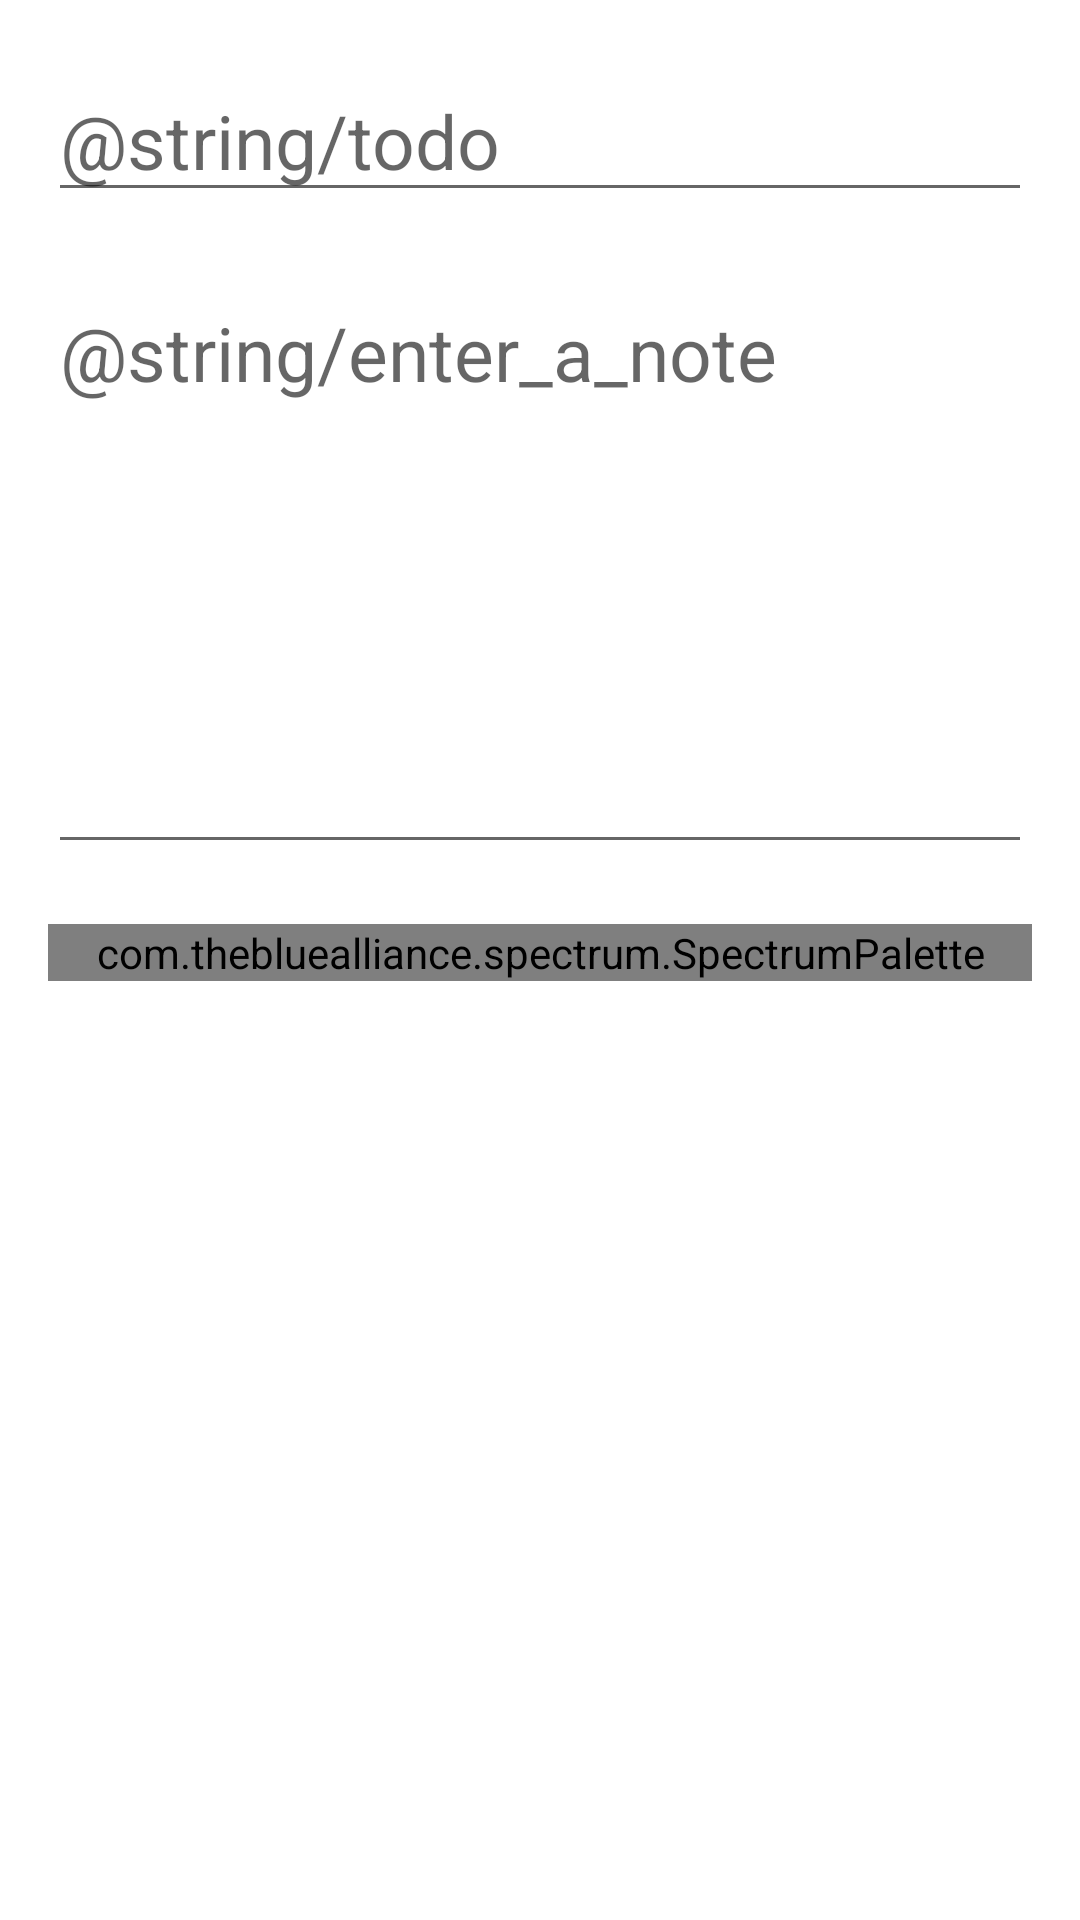

The Android layout XML behind this screen, and the referenced resources:
<!-- AndroidManifest.xml: application theme Theme.TodoMVP -->
<!-- res/layout/activity_editor.xml -->
<?xml version="1.0" encoding="utf-8"?>
<androidx.core.widget.NestedScrollView xmlns:android="http://schemas.android.com/apk/res/android"
    xmlns:app="http://schemas.android.com/apk/res-auto"
    xmlns:tools="http://schemas.android.com/tools"
    android:layout_width="match_parent"
    android:layout_height="match_parent"
    tools:context=".activity.editor.EditorActivity">

    <androidx.constraintlayout.widget.ConstraintLayout
        android:layout_width="match_parent"
        android:layout_height="match_parent"
        android:layout_marginHorizontal="16dp"
        android:layout_marginTop="20dp">

        <EditText
            android:id="@+id/etTitle"
            android:layout_width="match_parent"
            android:layout_height="wrap_content"
            android:hint="@string/todo"
            android:inputType="textCapSentences"
            android:textSize="25sp"
            app:layout_constraintEnd_toEndOf="parent"
            app:layout_constraintStart_toStartOf="parent"
            app:layout_constraintTop_toTopOf="parent" />

        <EditText
            android:id="@+id/etNote"
            android:layout_width="match_parent"
            android:layout_height="wrap_content"
            android:layout_marginTop="20dp"
            android:gravity="top|start"
            android:hint="@string/enter_a_note"
            android:inputType="textMultiLine"
            android:minLines="6"
            android:textSize="25sp"
            app:layout_constraintEnd_toEndOf="parent"
            app:layout_constraintStart_toStartOf="parent"
            app:layout_constraintTop_toBottomOf="@id/etTitle" />

        <com.thebluealliance.spectrum.SpectrumPalette
            android:id="@+id/palette"
            android:layout_marginTop="20dp"
            android:layout_width="match_parent"
            android:layout_height="match_parent"
            app:layout_constraintEnd_toEndOf="parent"
            app:spectrum_colors="@array/demo_colors"
            app:layout_constraintStart_toStartOf="parent"
            app:layout_constraintTop_toBottomOf="@id/etNote" />
    </androidx.constraintlayout.widget.ConstraintLayout>
</androidx.core.widget.NestedScrollView>
<!-- resources referenced by this layout -->
<resources>
  <array name="demo_colors">
          <item>@color/white</item>
          <item>@color/blue</item>
          <item>@color/yellow</item>
          <item>@color/pink</item>
          <item>@color/green</item>
      </array>
  <style name="Theme.TodoMVP" parent="Theme.MaterialComponents.DayNight.DarkActionBar">
          
          <item name="colorPrimary">@color/purple_500</item>
          <item name="colorPrimaryVariant">@color/purple_700</item>
          <item name="colorOnPrimary">@color/white</item>
          
          <item name="colorSecondary">@color/teal_200</item>
          <item name="colorSecondaryVariant">@color/teal_700</item>
          <item name="colorOnSecondary">@color/black</item>
          
          <item name="android:statusBarColor" tools:targetApi="l">?attr/colorPrimaryVariant</item>
          
      </style>
  <color name="white">#dde6ec</color>
  <color name="blue">#7ec4ed</color>
  <color name="yellow">#d0fc7d</color>
  <color name="pink">#ed579a</color>
  <color name="green">#2aed76</color>
  <color name="purple_500">#FF6200EE</color>
  <color name="purple_700">#FF3700B3</color>
  <color name="teal_200">#FF03DAC5</color>
  <color name="teal_700">#FF018786</color>
  <color name="black">#FF000000</color>
</resources>
